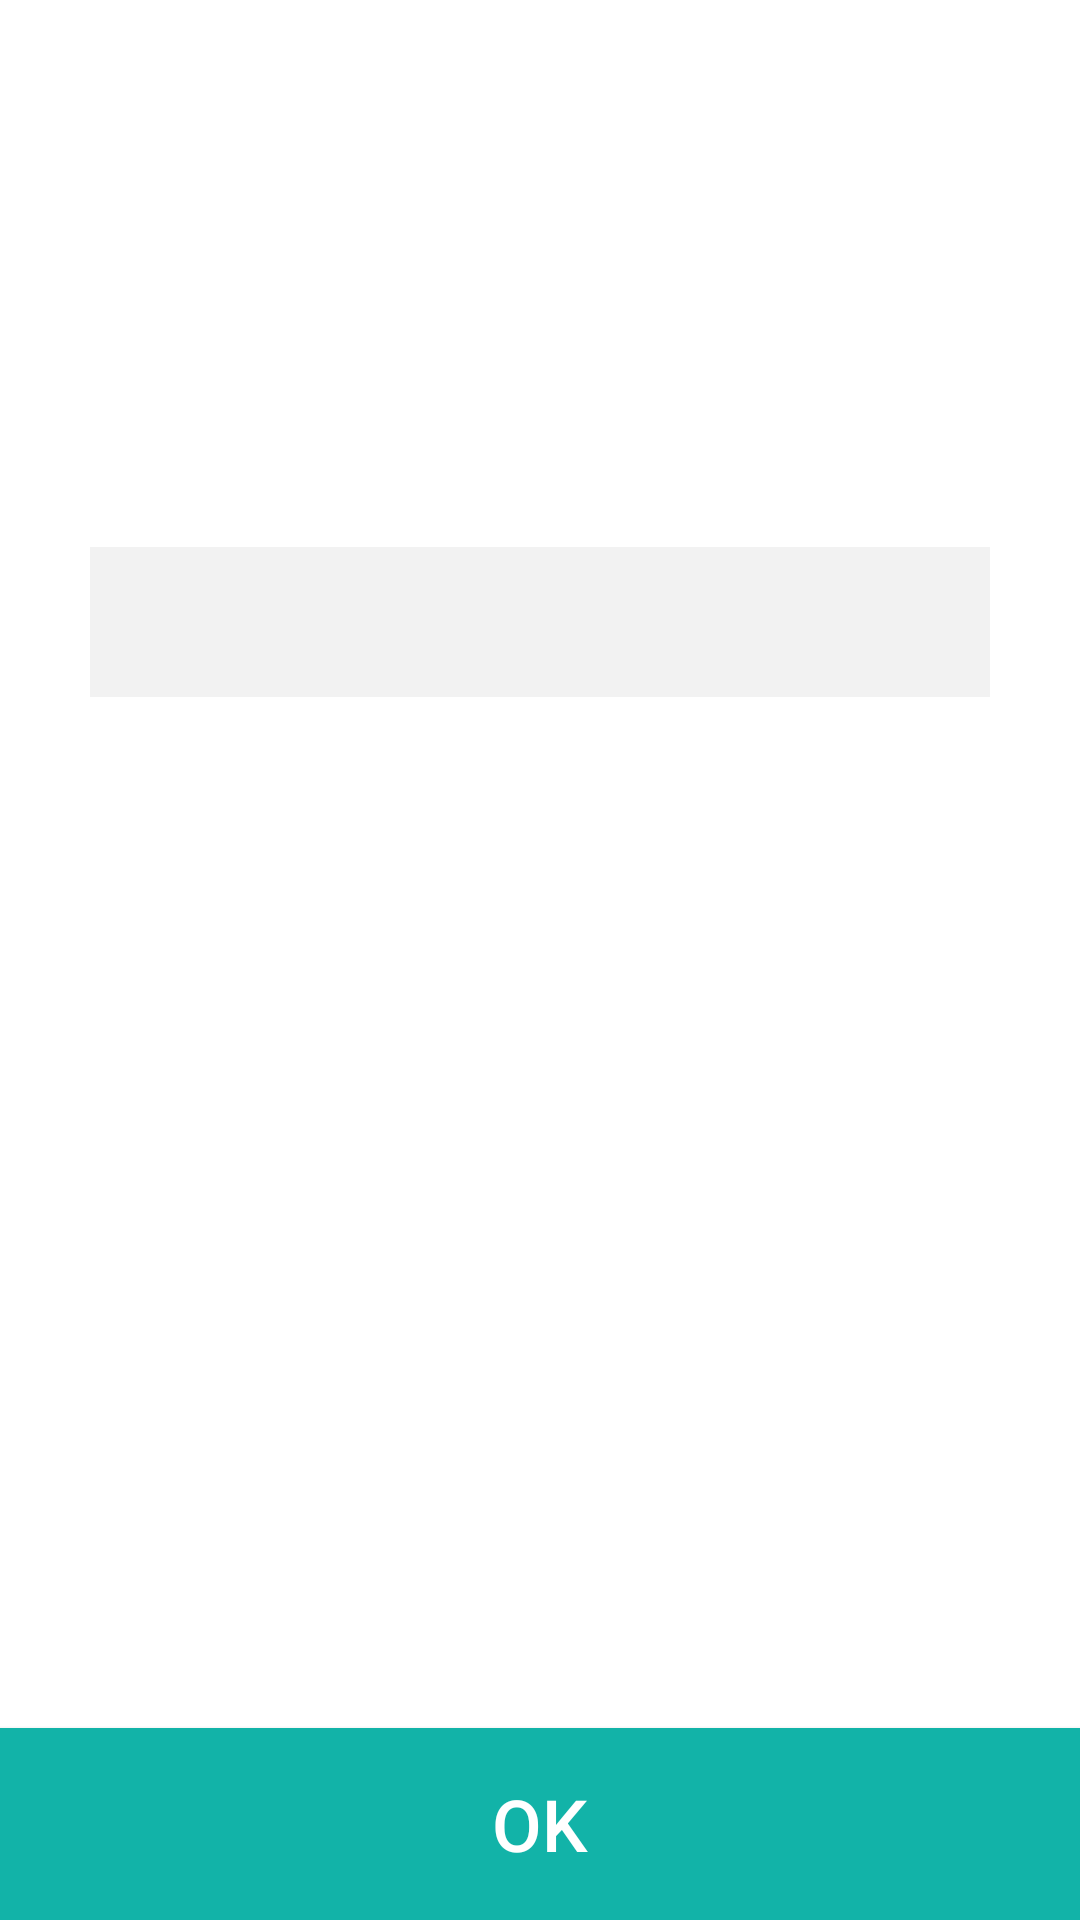

This screen was rendered from an Android layout file. Write that file and the resources it references.
<!-- AndroidManifest.xml: application theme Theme.PaymentApp -->
<!-- res/layout/fragment_generic_input.xml -->
<?xml version="1.0" encoding="utf-8"?>
<layout xmlns:android="http://schemas.android.com/apk/res/android"
    xmlns:app="http://schemas.android.com/apk/res-auto">

    <androidx.constraintlayout.widget.ConstraintLayout
        android:layout_width="match_parent"
        android:layout_height="match_parent" >

        <LinearLayout
            android:layout_width="match_parent"
            android:layout_height="match_parent"
            android:paddingTop="100dp"
            android:layout_margin="30dp"
            android:focusableInTouchMode="true"
            android:orientation="vertical">

            <TextView
                android:id="@+id/tv_screen_message"
                android:layout_width="match_parent"
                android:layout_height="wrap_content"
                android:gravity="center"
                android:paddingBottom="20dp"
                android:textColor="@color/black"
                android:textSize="24sp"
                />

            <EditText
                android:id="@+id/etProcessNumber"
                android:layout_width="match_parent"
                android:layout_height="50dp"
                android:gravity="center"
                android:inputType="number"
                android:textSize="24sp"
                android:background="@color/bg_color_gray" />

        </LinearLayout>

        <Button
            android:id="@+id/btn_send"
            android:layout_width="match_parent"
            android:layout_height="64dp"
            android:text="OK"
            android:textSize="24dp"
            app:layout_constraintBottom_toBottomOf="parent"
            app:layout_constraintLeft_toLeftOf="parent"
            app:layout_constraintRight_toRightOf="parent"
            android:textColor="@color/white"
            android:background="@color/blue" />

    </androidx.constraintlayout.widget.ConstraintLayout>

</layout>
<!-- resources referenced by this layout -->
<resources>
  <color name="bg_color_gray">#0D000000</color>
  <color name="black">#FF000000</color>
  <color name="blue">#12B3A8</color>
  <color name="white">#FFFFFFFF</color>
  <style name="Theme.PaymentApp" parent="Theme.MaterialComponents.DayNight.DarkActionBar">
          
          <item name="colorPrimary">@color/teal_700</item>
          <item name="colorPrimaryVariant">@color/teal_700</item>
          <item name="colorOnPrimary">@color/black</item>
          
          <item name="colorSecondary">@color/purple_500</item>
          <item name="colorSecondaryVariant">@color/purple_700</item>
          <item name="colorOnSecondary">@color/white</item>
          
          <item name="android:statusBarColor">?attr/colorPrimaryVariant</item>
          
      </style>
  <color name="teal_700">#FF018786</color>
  <color name="purple_500">#FF6200EE</color>
  <color name="purple_700">#FF3700B3</color>
</resources>
